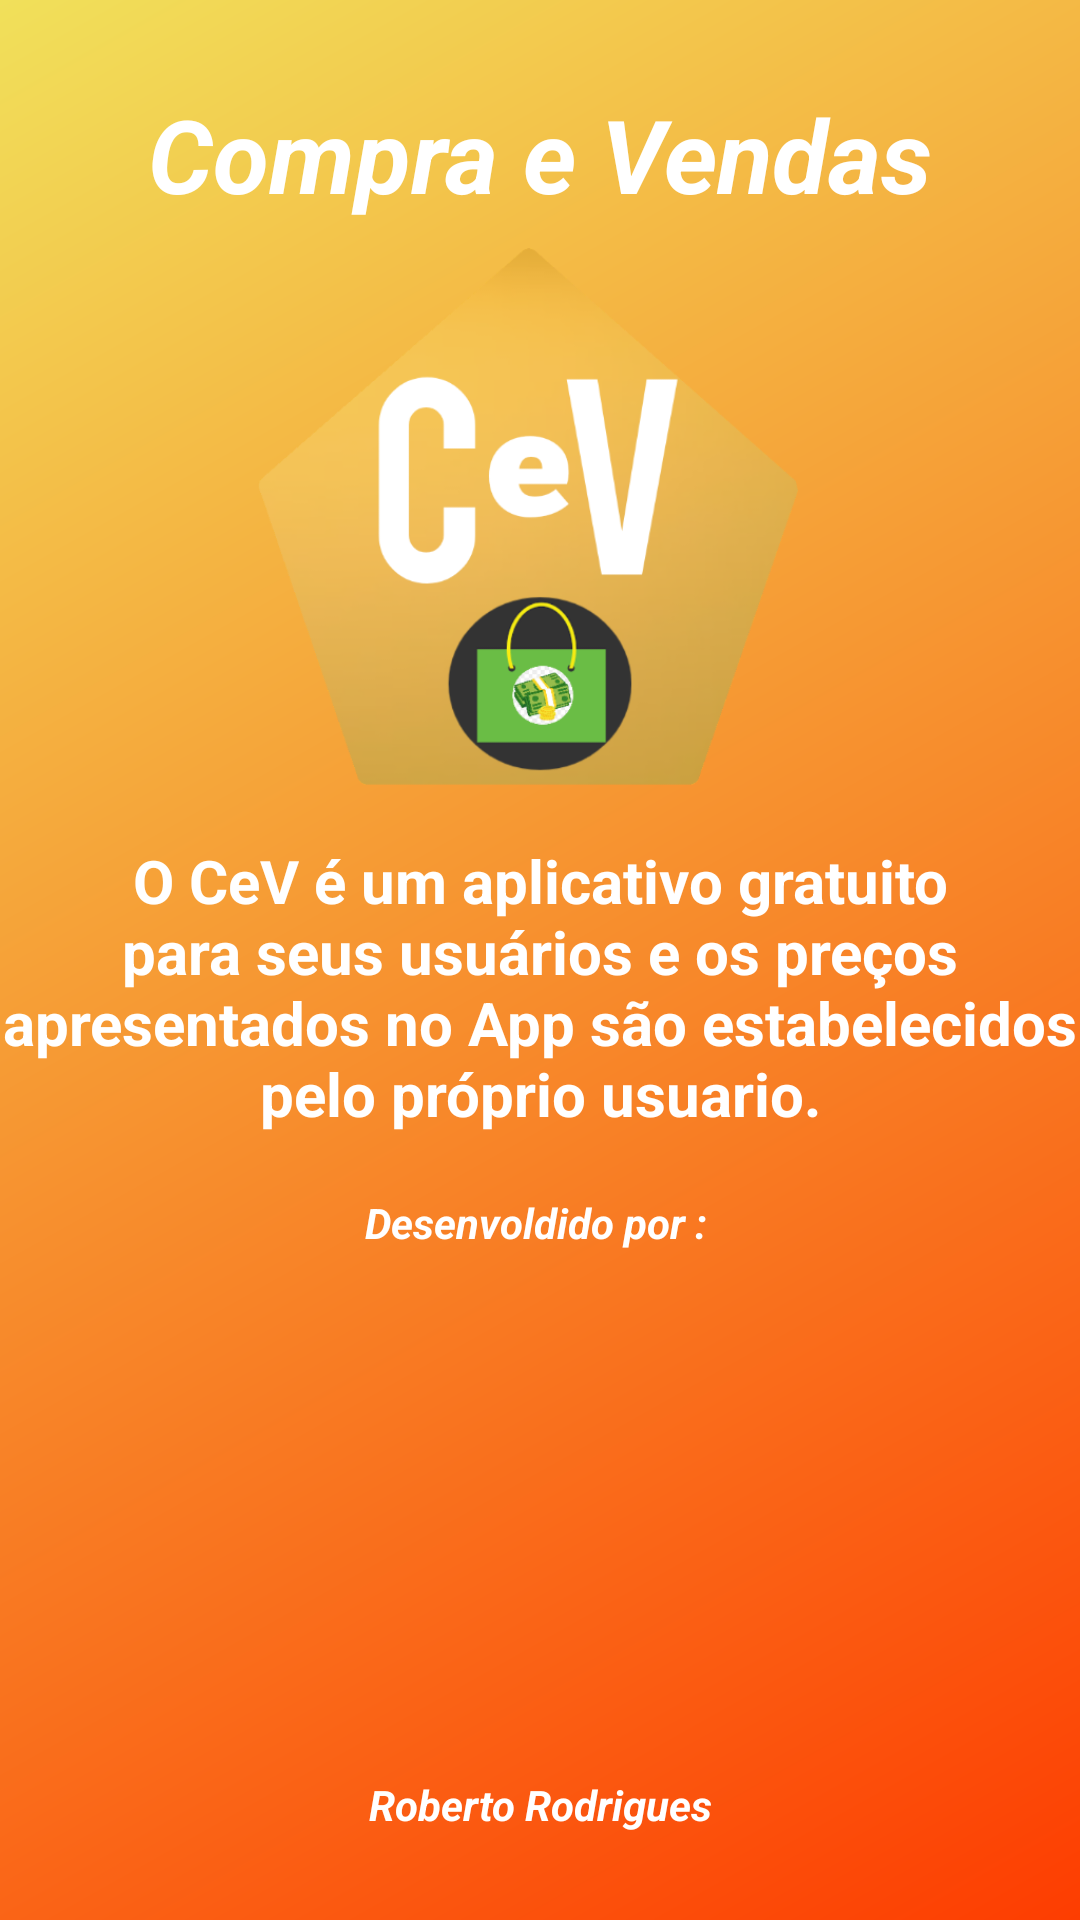

Write the Android layout XML for this screen, with the resource values it uses.
<!-- AndroidManifest.xml: application theme Theme.AppCeV -->
<!-- res/layout/activity_sobre.xml -->
<?xml version="1.0" encoding="utf-8"?>
<LinearLayout xmlns:android="http://schemas.android.com/apk/res/android"
    xmlns:app="http://schemas.android.com/apk/res-auto"
    xmlns:tools="http://schemas.android.com/tools"
    android:layout_width="match_parent"
    android:layout_height="match_parent"
    android:background="@drawable/fundo_degrade"
    android:gravity="center"
    android:orientation="vertical"
    tools:context=".activity.SobreActivity">

    <LinearLayout
        android:layout_width="wrap_content"
        android:layout_height="wrap_content"
        android:layout_marginBottom="8dp"
        android:orientation="horizontal">

        <TextView
            android:id="@+id/textView16"
            android:layout_width="304dp"
            android:layout_height="wrap_content"
            android:gravity="center"
            android:text="Compra e Vendas"
            android:textColor="#FFFFFF"
            android:textSize="34sp"
            android:textStyle="bold|italic" />

    </LinearLayout>

    <LinearLayout
        android:layout_width="wrap_content"
        android:layout_height="wrap_content"
        android:layout_marginBottom="10dp"
        android:orientation="horizontal">

        <ImageView
            android:id="@+id/imageViewLogoCeV"
            android:layout_width="180dp"
            android:layout_height="180dp"
            android:layout_marginEnd="8dp"
            android:src="@drawable/logocev"
            tools:layout_editor_absoluteX="241dp"
            tools:layout_editor_absoluteY="55dp" />

    </LinearLayout>

    <TextView
        android:id="@+id/textView11"
        android:layout_width="wrap_content"
        android:layout_height="wrap_content"
        android:layout_marginTop="8dp"
        android:gravity="center"
        android:text="O CeV é um aplicativo gratuito para seus usuários e os preços apresentados no App são estabelecidos pelo próprio usuario."
        android:textColor="#FFFFFF"
        android:textSize="20sp"
        android:textStyle="bold"
        tools:layout_editor_absoluteX="0dp"
        tools:layout_editor_absoluteY="399dp" />

    <TextView
        android:id="@+id/textView15"
        android:layout_width="match_parent"
        android:layout_height="wrap_content"
        android:layout_marginTop="20dp"
        android:gravity="center"
        android:text="Desenvoldido por : "
        android:textAllCaps="false"
        android:textColor="#FFFFFF"
        android:textStyle="bold|italic" />

    <ImageView
        android:id="@+id/imageView3"
        android:layout_width="match_parent"
        android:layout_height="167dp"
        app:srcCompat="@drawable/labex" />

    <TextView
        android:id="@+id/textView17"
        android:layout_width="match_parent"
        android:layout_height="wrap_content"
        android:layout_marginTop="8dp"
        android:gravity="center"
        android:text="Roberto Rodrigues"
        android:textColor="#FFFFFF"
        android:textStyle="bold|italic" />


</LinearLayout>
<!-- resources referenced by this layout -->
<resources>
  <!-- drawable fundo_degrade (drawable-v24) -->
  <?xml version="1.0" encoding="utf-8"?>
  <shape xmlns:android="http://schemas.android.com/apk/res/android"
      android:shape="rectangle">
  
      <gradient
          android:startColor="#FD3D01"
          android:endColor="#F1E05A"
          android:angle="135">
  
  
      </gradient>
  
  </shape>
  <!-- drawable logocev: png bitmap (drawable, 62566 bytes) -->
  <style name="Theme.AppCeV" parent="Theme.MaterialComponents.DayNight.NoActionBar">
          
          <item name="colorPrimary">@color/purple_500</item>
          <item name="colorPrimaryVariant">@color/purple_700</item>
          <item name="colorOnPrimary">@color/white</item>
          
          <item name="colorSecondary">@color/teal_200</item>
          <item name="colorSecondaryVariant">@color/teal_700</item>
          <item name="colorOnSecondary">@color/black</item>
          
          <item name="android:statusBarColor" tools:targetApi="l">?attr/colorPrimaryVariant</item>
          
      </style>
  <color name="purple_500">#F1A637</color>
  <color name="purple_700">#FF9800</color>
  <color name="white">#FFFFFFFF</color>
  <color name="teal_200">#028ECE</color>
  <color name="teal_700">#02CEE8</color>
  <color name="black">#FF000000</color>
</resources>
